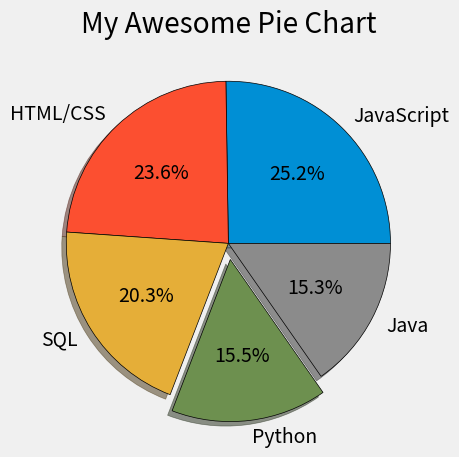

Reproduce this figure in Python.
from matplotlib import pyplot as plt

plt.style.use("fivethirtyeight")

# slices = [60,40,30,20]
# labels = ['Sixty','Forty','Extra1','Extra2']


# Language Popularity
slices = [59219, 55466, 47544, 36443, 35917]
labels = ['JavaScript', 'HTML/CSS', 'SQL', 'Python', 'Java']
explode = [0,0,0,0.1,0]

plt.pie(slices, labels=labels, explode = explode,shadow= True,
autopct='%1.1f%%',wedgeprops={'edgecolor':'black'})

plt.title("My Awesome Pie Chart")
plt.tight_layout()
plt.show()